Run: headless pygame with SDL's dummy video driver; simulated clock (each Clock.tick advances the game by its frame time, no real sleeping); random seed 0; keys injected as events and as key.get_pressed() state; no mouse input; restart key R tapped at the start of phases 3 and 4.
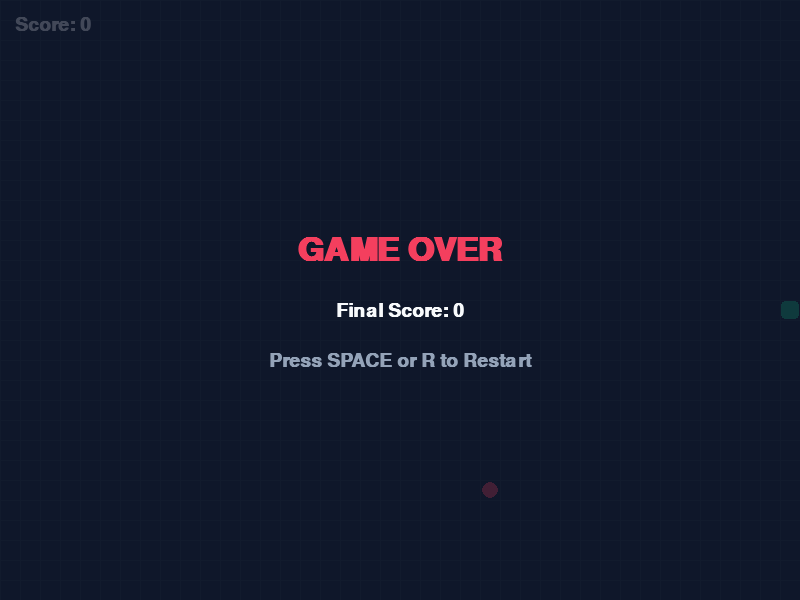
Frame 1 of 4 · flips 1–60 · no input
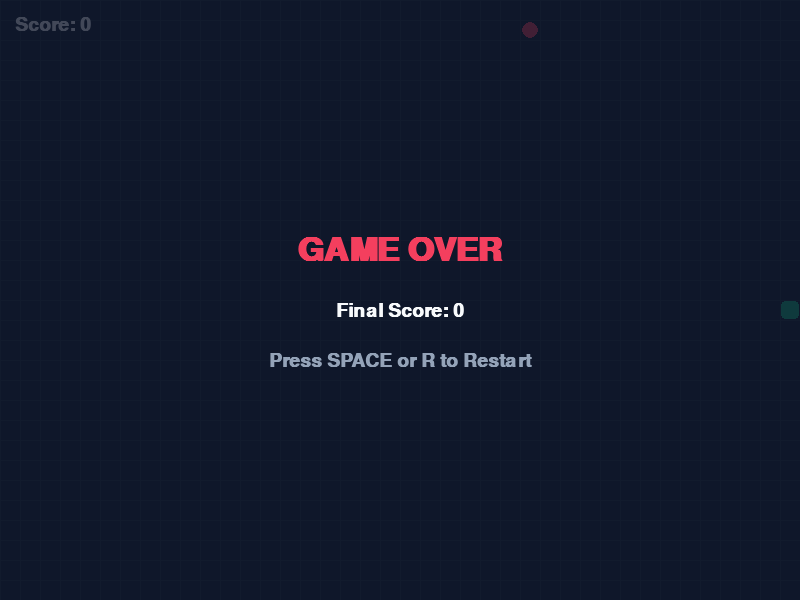
Frame 2 of 4 · flips 61–180 · tapped SPACE, RETURN · held RIGHT (→), D
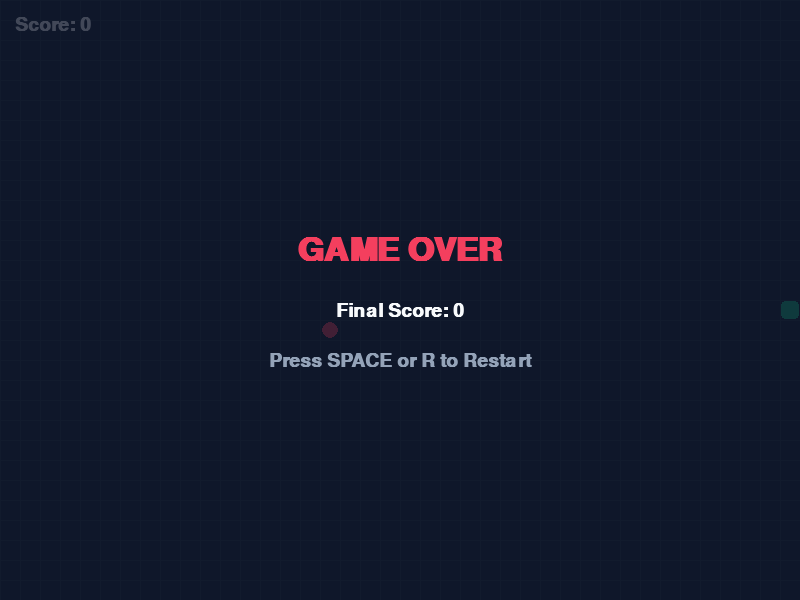
Frame 3 of 4 · flips 181–300 · tapped R · held DOWN (↓), S
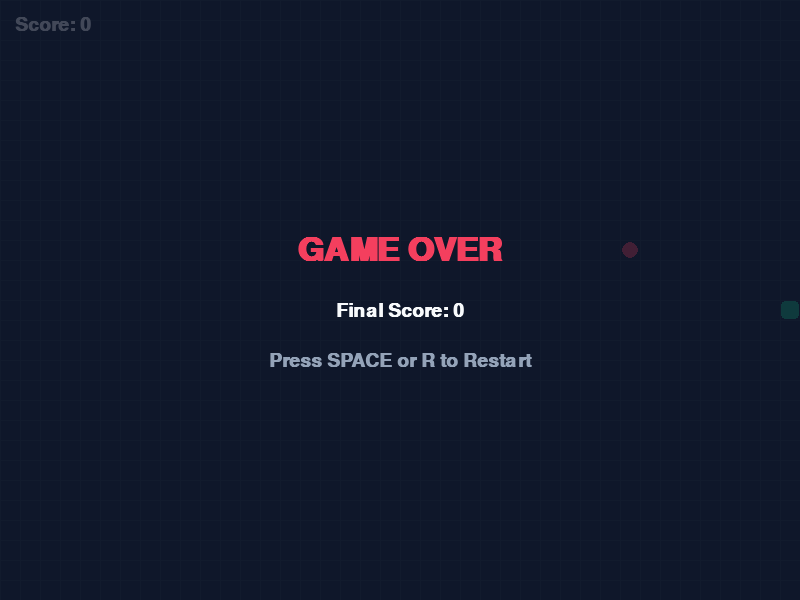
Frame 4 of 4 · flips 301–420 · tapped R · held LEFT (←), A, UP (↑), W

The pygame program that drew these frames:

import pygame
import sys
import random

# Initialize Pygame
pygame.init()
pygame.font.init()

# Game Constants
WIDTH, HEIGHT = 800, 600
GRID_SIZE = 20
GRID_WIDTH = WIDTH // GRID_SIZE
GRID_HEIGHT = HEIGHT // GRID_SIZE
FPS = 12

# Colors
BACKGROUND = (15, 23, 42)     # Dark slate blue
SNAKE_HEAD = (16, 185, 129)   # Emerald green
SNAKE_BODY = (52, 211, 153)   # Mint green
FOOD_COLOR = (244, 63, 94)    # Rose red
TEXT_COLOR = (248, 250, 252)  # White
GRID_LINE = (30, 41, 59)      # Subtle grid line

# Setup Screen
screen = pygame.display.set_mode((WIDTH, HEIGHT))
pygame.display.set_caption("Nexus Snake Game")
clock = pygame.time.Clock()
font = pygame.font.SysFont("Helvetica", 28, bold=True)
large_font = pygame.font.SysFont("Helvetica", 48, bold=True)

class SnakeGame:
    def __init__(self):
        self.reset()

    def reset(self):
        self.snake = [(GRID_WIDTH // 2, GRID_HEIGHT // 2)]
        self.direction = (1, 0)
        self.next_direction = (1, 0)
        self.score = 0
        self.game_over = False
        self._spawn_food()

    def _spawn_food(self):
        while True:
            self.food = (
                random.randint(0, GRID_WIDTH - 1),
                random.randint(0, GRID_HEIGHT - 1)
            )
            if self.food not in self.snake:
                break

    def handle_input(self):
        for event in pygame.event.get():
            if event.type == pygame.QUIT:
                pygame.quit()
                sys.exit()
            elif event.type == pygame.KEYDOWN:
                if self.game_over:
                    if event.key in (pygame.K_SPACE, pygame.K_RETURN, pygame.K_r):
                        self.reset()
                else:
                    if event.key in (pygame.K_UP, pygame.K_w) and self.direction != (0, 1):
                        self.next_direction = (0, -1)
                    elif event.key in (pygame.K_DOWN, pygame.K_s) and self.direction != (0, -1):
                        self.next_direction = (0, 1)
                    elif event.key in (pygame.K_LEFT, pygame.K_a) and self.direction != (1, 0):
                        self.next_direction = (-1, 0)
                    elif event.key in (pygame.K_RIGHT, pygame.K_d) and self.direction != (1, 0):
                        self.next_direction = (1, 0)

    def update(self):
        if self.game_over:
            return

        self.direction = self.next_direction
        head_x, head_y = self.snake[0]
        dx, dy = self.direction
        new_head = (head_x + dx, head_y + dy)

        # Check Wall Collision
        if not (0 <= new_head[0] < GRID_WIDTH and 0 <= new_head[1] < GRID_HEIGHT):
            self.game_over = True
            return

        # Check Self Collision
        if new_head in self.snake:
            self.game_over = True
            return

        self.snake.insert(0, new_head)

        # Check Food Collision
        if new_head == self.food:
            self.score += 10
            self._spawn_food()
        else:
            self.snake.pop()

    def draw(self):
        screen.fill(BACKGROUND)

        # Draw Grid Background Lines
        for x in range(0, WIDTH, GRID_SIZE):
            pygame.draw.line(screen, GRID_LINE, (x, 0), (x, HEIGHT))
        for y in range(0, HEIGHT, GRID_SIZE):
            pygame.draw.line(screen, GRID_LINE, (0, y), (WIDTH, y))

        # Draw Food
        fx, fy = self.food
        food_rect = pygame.Rect(fx * GRID_SIZE + 2, fy * GRID_SIZE + 2, GRID_SIZE - 4, GRID_SIZE - 4)
        pygame.draw.ellipse(screen, FOOD_COLOR, food_rect)

        # Draw Snake
        for idx, (sx, sy) in enumerate(self.snake):
            rect = pygame.Rect(sx * GRID_SIZE + 1, sy * GRID_SIZE + 1, GRID_SIZE - 2, GRID_SIZE - 2)
            color = SNAKE_HEAD if idx == 0 else SNAKE_BODY
            pygame.draw.rect(screen, color, rect, border_radius=4)

        # Draw Score HUD
        score_surface = font.render(f"Score: {self.score}", True, TEXT_COLOR)
        screen.blit(score_surface, (15, 15))

        # Draw Game Over Overlay
        if self.game_over:
            overlay = pygame.Surface((WIDTH, HEIGHT), pygame.SRCALPHA)
            overlay.fill((15, 23, 42, 200))
            screen.blit(overlay, (0, 0))

            title_surf = large_font.render("GAME OVER", True, (244, 63, 94))
            score_surf = font.render(f"Final Score: {self.score}", True, TEXT_COLOR)
            sub_surf = font.render("Press SPACE or R to Restart", True, (148, 163, 184))

            screen.blit(title_surf, title_surf.get_rect(center=(WIDTH // 2, HEIGHT // 2 - 50)))
            screen.blit(score_surf, score_surf.get_rect(center=(WIDTH // 2, HEIGHT // 2 + 10)))
            screen.blit(sub_surf, sub_surf.get_rect(center=(WIDTH // 2, HEIGHT // 2 + 60)))

        pygame.display.flip()

    def run(self):
        while True:
            self.handle_input()
            self.update()
            self.draw()
            clock.tick(FPS)

if __name__ == "__main__":
    game = SnakeGame()
    game.run()
